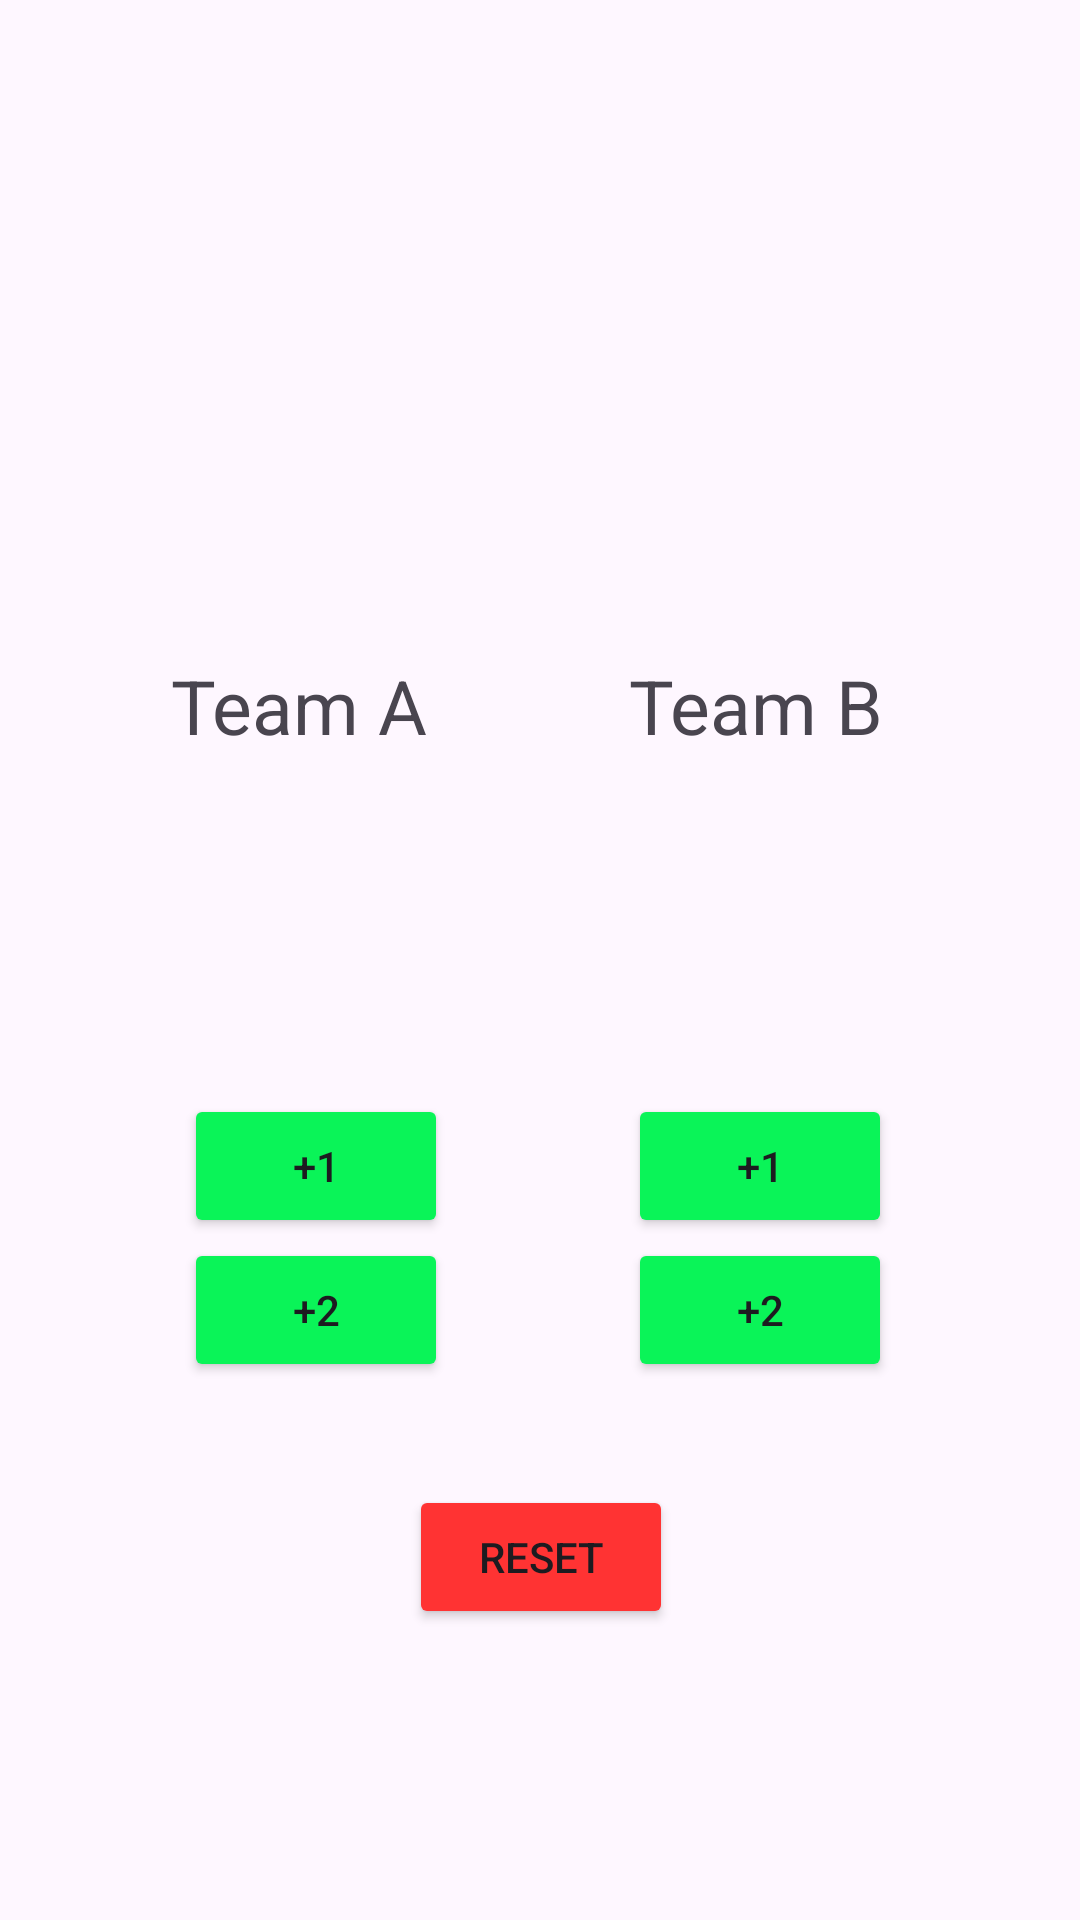

This screen was rendered from an Android layout file. Write that file and the resources it references.
<!-- AndroidManifest.xml: application theme Theme.LoginHome -->
<!-- res/layout/activity_kabaddi.xml -->
<?xml version="1.0" encoding="utf-8"?>
<layout xmlns:tools="http://schemas.android.com/tools"
    xmlns:android="http://schemas.android.com/apk/res/android"
    xmlns:app="http://schemas.android.com/apk/res-auto">
    <data>
        <variable
            name="scoreViewModel"
            type="com.exampl.login_home.ScoreViewModel" />
    </data>

    <androidx.constraintlayout.widget.ConstraintLayout
        android:id="@+id/main"
        android:layout_width="match_parent"
        android:layout_height="match_parent"
        tools:context=".KabaddiActivity">

        <TextView
            android:id="@+id/winnerText"
            android:layout_width="wrap_content"
            android:layout_height="wrap_content"
            android:text="@{scoreViewModel.scoreA >= 25 ? `Team A Menang!` : (scoreViewModel.scoreB >= 25 ? `Team B Menang!` : ``)}"
            android:textColor="@android:color/holo_red_dark"
            android:textSize="30sp"
            android:textStyle="bold"
            app:layout_constraintBottom_toTopOf="@+id/btnreset"
            app:layout_constraintEnd_toEndOf="parent"
            app:layout_constraintHorizontal_bias="0.498"
            app:layout_constraintStart_toStartOf="parent"
            app:layout_constraintTop_toTopOf="parent"
            app:layout_constraintVertical_bias="0.269" />

        <Button
            android:id="@+id/tambah2a"
            android:layout_width="wrap_content"
            android:layout_height="wrap_content"
            android:backgroundTint="@color/green"
            android:text="+2"
            app:layout_constraintEnd_toEndOf="@+id/tambah1a"
            app:layout_constraintStart_toStartOf="@+id/tambah1a"
            app:layout_constraintTop_toBottomOf="@+id/tambah1a" />

        <Button
            android:id="@+id/tambah1a"
            android:layout_width="wrap_content"
            android:layout_height="wrap_content"
            android:backgroundTint="@color/green"
            android:text="+1"
            app:layout_constraintTop_toBottomOf="@+id/skorA"
            app:layout_constraintEnd_toEndOf="parent"
            app:layout_constraintStart_toStartOf="parent"
            app:layout_constraintHorizontal_bias="0.226" />

        <TextView
            android:id="@+id/skorA"
            android:layout_width="wrap_content"
            android:layout_height="wrap_content"
            android:text="@{Integer.toString(scoreViewModel.scoreA)}"
            android:textSize="25sp"
            app:layout_constraintBottom_toBottomOf="parent"
            app:layout_constraintEnd_toStartOf="@+id/skorB"
            app:layout_constraintHorizontal_bias="0.398"
            app:layout_constraintStart_toStartOf="parent"
            app:layout_constraintTop_toBottomOf="@+id/teamA"
            app:layout_constraintVertical_bias="0.223" />

        <TextView
            android:id="@+id/teamA"
            android:layout_width="wrap_content"
            android:layout_height="wrap_content"
            android:text="Team A"
            android:textSize="25sp"
            app:layout_constraintBottom_toBottomOf="parent"
            app:layout_constraintEnd_toStartOf="@+id/teamB"
            app:layout_constraintHorizontal_bias="0.46"
            app:layout_constraintStart_toStartOf="parent"
            app:layout_constraintTop_toTopOf="parent"
            app:layout_constraintVertical_bias="0.36" />

        <Button
            android:id="@+id/tambah2b"
            android:layout_width="wrap_content"
            android:layout_height="wrap_content"
            android:backgroundTint="@color/green"
            android:text="+2"
            app:layout_constraintEnd_toEndOf="@+id/tambah1b"
            app:layout_constraintStart_toStartOf="@+id/tambah1b"
            app:layout_constraintTop_toBottomOf="@+id/tambah1b" />

        <Button
            android:id="@+id/tambah1b"
            android:layout_width="wrap_content"
            android:layout_height="wrap_content"
            android:backgroundTint="@color/green"
            android:text="+1"
            app:layout_constraintTop_toBottomOf="@+id/skorB"
            app:layout_constraintEnd_toEndOf="parent"
            app:layout_constraintStart_toStartOf="parent"
            app:layout_constraintHorizontal_bias="0.77" />

        <TextView
            android:id="@+id/teamB"
            android:layout_width="wrap_content"
            android:layout_height="wrap_content"
            android:text="Team B"
            android:textSize="25sp"
            app:layout_constraintBottom_toBottomOf="parent"
            app:layout_constraintEnd_toEndOf="parent"
            app:layout_constraintHorizontal_bias="0.763"
            app:layout_constraintStart_toStartOf="parent"
            app:layout_constraintTop_toTopOf="parent"
            app:layout_constraintVertical_bias="0.36" />

        <TextView
            android:id="@+id/skorB"
            android:layout_width="wrap_content"
            android:layout_height="wrap_content"
            android:text="@{Integer.toString(scoreViewModel.scoreB)}"
            android:textSize="25sp"
            app:layout_constraintBottom_toBottomOf="parent"
            app:layout_constraintEnd_toEndOf="parent"
            app:layout_constraintHorizontal_bias="0.72"
            app:layout_constraintStart_toStartOf="parent"
            app:layout_constraintTop_toBottomOf="@+id/teamB"
            app:layout_constraintVertical_bias="0.223" />

        <Button
            android:id="@+id/btnreset"
            android:layout_width="wrap_content"
            android:layout_height="wrap_content"
            android:backgroundTint="@color/red"
            android:text="Reset"
            app:layout_constraintBottom_toBottomOf="parent"
            app:layout_constraintEnd_toEndOf="parent"
            app:layout_constraintHorizontal_bias="0.501"
            app:layout_constraintStart_toStartOf="parent"
            app:layout_constraintTop_toTopOf="parent"
            app:layout_constraintVertical_bias="0.836" />

    </androidx.constraintlayout.widget.ConstraintLayout>
</layout>
<!-- resources referenced by this layout -->
<resources>
  <color name="green">#0af458</color>
  <color name="red">#ff3333</color>
  <style name="Theme.LoginHome" parent="Base.Theme.LoginHome" />
  <style name="Base.Theme.LoginHome" parent="Theme.Material3.DayNight.NoActionBar">
          
          
      </style>
</resources>
